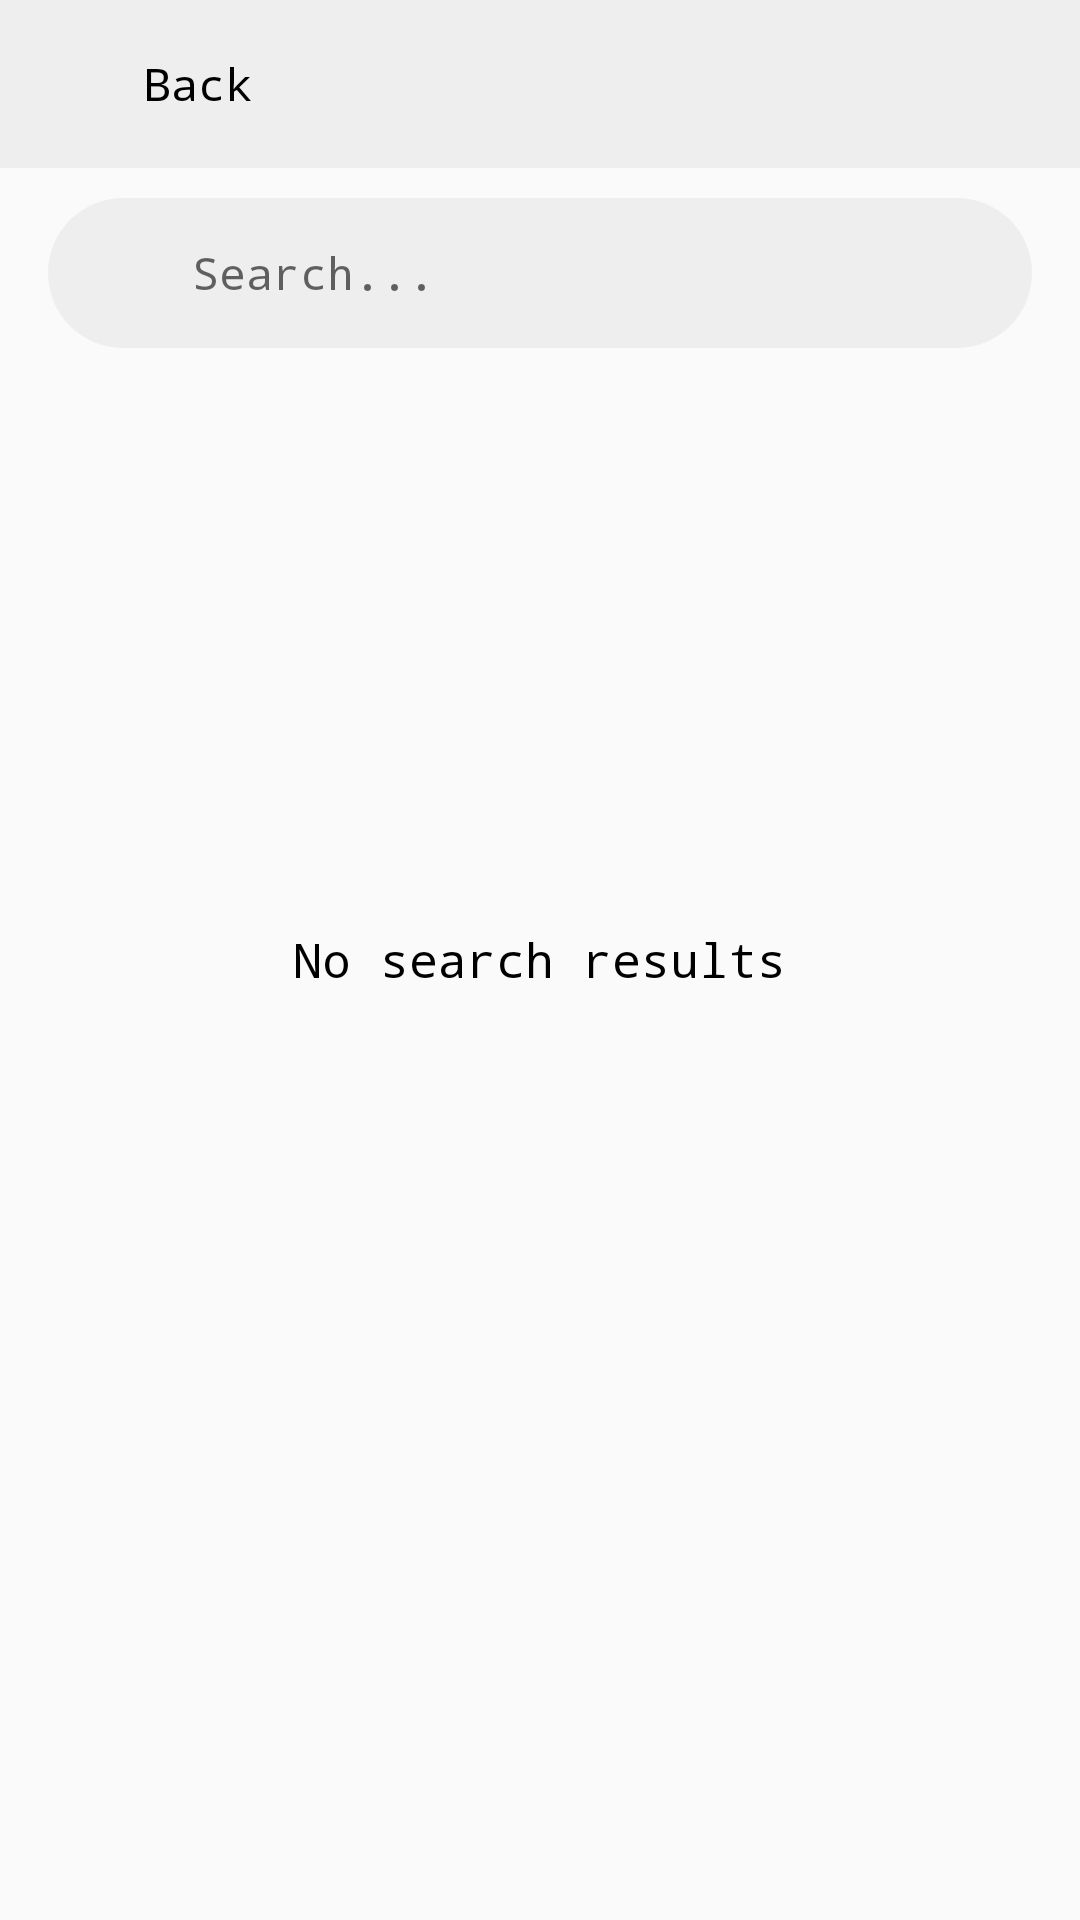

Reconstruct the res/layout file that produces this screen, plus the resources it refers to.
<!-- AndroidManifest.xml: application theme Theme.WeZain -->
<!-- res/layout/activity_search.xml -->
<?xml version="1.0" encoding="utf-8"?>
<layout xmlns:android="http://schemas.android.com/apk/res/android"
    xmlns:app="http://schemas.android.com/apk/res-auto"
    xmlns:tools="http://schemas.android.com/tools">

    <data>
        <variable
            name="lang"
            type="String" />
    </data>

    <FrameLayout
        android:layout_width="match_parent"
        android:layout_height="match_parent"
        >
        <LinearLayout
            android:layout_width="match_parent"
            android:layout_height="match_parent"
            tools:context=".ui.activity_favorite.FavoriteActivity"
            android:orientation="vertical"
            >
            <androidx.appcompat.widget.Toolbar
                android:layout_width="match_parent"
                android:layout_height="wrap_content"
                android:background="@color/gray2"
                app:contentInsetEnd="0dp"
                app:contentInsetLeft="0dp"
                app:contentInsetRight="0dp"
                app:contentInsetStart="0dp"
                app:layout_collapseMode="pin">

                <LinearLayout
                    android:id="@+id/llBack"
                    android:layout_width="wrap_content"
                    android:layout_height="wrap_content"
                    android:layout_marginStart="8dp"
                    android:layout_marginEnd="8dp"
                    android:gravity="center_vertical"
                    android:orientation="horizontal"

                    >

                    <ImageView
                        android:layout_width="35dp"
                        android:layout_height="35dp"
                        android:clickable="false"
                        android:longClickable="false"
                        android:padding="8dp"
                        android:rotation='@{lang.equals("ar")?180:0}'
                        android:src="@drawable/ic_left_arrow"
                        app:tint="@color/black"

                        />

                    <TextView
                        android:id="@+id/tvtitle"
                        android:layout_width="wrap_content"
                        android:layout_height="wrap_content"
                        android:layout_gravity="center_vertical"
                        android:layout_marginStart="5dp"
                        android:layout_marginEnd="5dp"
                        android:clickable="false"
                        android:longClickable="false"
                        android:maxEms="12"
                        android:singleLine="true"
                        android:text="@string/back"
                        android:textColor="@color/black"
                        android:textSize="15sp" />
                </LinearLayout>



            </androidx.appcompat.widget.Toolbar>
            <LinearLayout
                android:layout_width="match_parent"
                android:layout_height="50dp"
                android:layout_marginStart="16dp"
                android:layout_marginEnd="16dp"
                android:layout_marginTop="10dp"
                android:background="@drawable/rounded_gray2"
                android:paddingStart="16dp"
                android:paddingEnd="16dp"
                >
                <ImageView
                    android:layout_width="24dp"
                    android:layout_height="24dp"
                    android:layout_gravity="center_vertical"
                    android:src="@drawable/ic_search"
                    app:tint="@color/gray8"
                    />
                <EditText
                    android:id="@+id/edtSearch"
                    android:layout_width="match_parent"
                    android:layout_height="match_parent"
                    android:background="@color/transparent"
                    android:textColor="@color/black"
                    android:textSize="15sp"
                    android:hint="@string/search"
                    android:paddingStart="8dp"
                    android:paddingEnd="8dp"
                    android:singleLine="true"
                    android:imeOptions="actionSearch"

                    />
            </LinearLayout>
            <FrameLayout
                android:layout_width="match_parent"
                android:layout_height="match_parent"
                android:layout_marginTop="8dp"
                >
                <androidx.recyclerview.widget.RecyclerView
                    android:id="@+id/recView"
                    android:layout_width="match_parent"
                    android:layout_height="match_parent"/>

            </FrameLayout>
        </LinearLayout>

        <ProgressBar
            android:id="@+id/progBar"
            android:layout_width="wrap_content"
            android:layout_height="wrap_content"
            android:layout_gravity="center"
            android:visibility="gone"
            />
        <TextView
            android:id="@+id/tvNoData"
            android:layout_width="wrap_content"
            android:layout_height="wrap_content"
            android:layout_gravity="center"
            android:textSize="16sp"
            android:textColor="@color/black"
            android:text="@string/no_search_results"
            />
    </FrameLayout>
</layout>
<!-- resources referenced by this layout -->
<resources>
  <color name="black">#000000</color>
  <color name="gray2">#eee</color>
  <color name="gray8">#707070</color>
  <color name="transparent">#00000000</color>
  <!-- drawable rounded_gray2 (drawable) -->
  <?xml version="1.0" encoding="utf-8"?>
  <shape xmlns:android="http://schemas.android.com/apk/res/android"
      android:shape="rectangle">
      <corners android:radius="40dp"/>
      <solid android:color="@color/gray2"/>
  </shape>
  <string name="back">Back</string>
  <string name="no_search_results">No search results</string>
  <string name="search">Search...</string>
  <style name="Theme.WeZain" parent="Theme.AppCompat.Light.NoActionBar">
          
          <item name="colorPrimary">@color/colorPrimary</item>
          <item name="colorPrimaryVariant">@color/colorPrimaryDark</item>
          <item name="colorOnPrimary">@color/white</item>
          <item name="android:typeface">monospace</item>
  
          
          <item name="colorSecondary">@color/colorAccent</item>
          <item name="colorSecondaryVariant">@color/colorAccent</item>
          <item name="colorOnSecondary">@color/black</item>
          
          <item name="android:statusBarColor" tools:targetApi="l">?attr/colorPrimaryVariant</item>
          
      </style>
  <color name="colorPrimary">#006699</color>
  <color name="colorPrimaryDark">#006699</color>
  <color name="white">#fff</color>
  <color name="colorAccent">#006699</color>
</resources>
